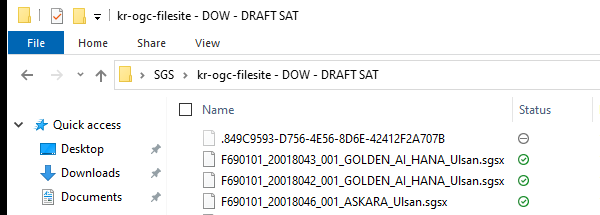
Task: SGS_RPA_KR_Ulsan_OGC_2_SIR_Inbound_김명수 차장님
Workflow: test2

Step 1: Open Application 'explorer.exe kr-ogc-fil...' on the element in window 'kr-ogc-filesite - DOW - DRAFT SAT' (explorer.exe)

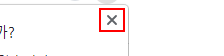
Step 2: click on the push button '닫기' in window '페이지를 복원하시겠습니까?' (chrome.exe)
